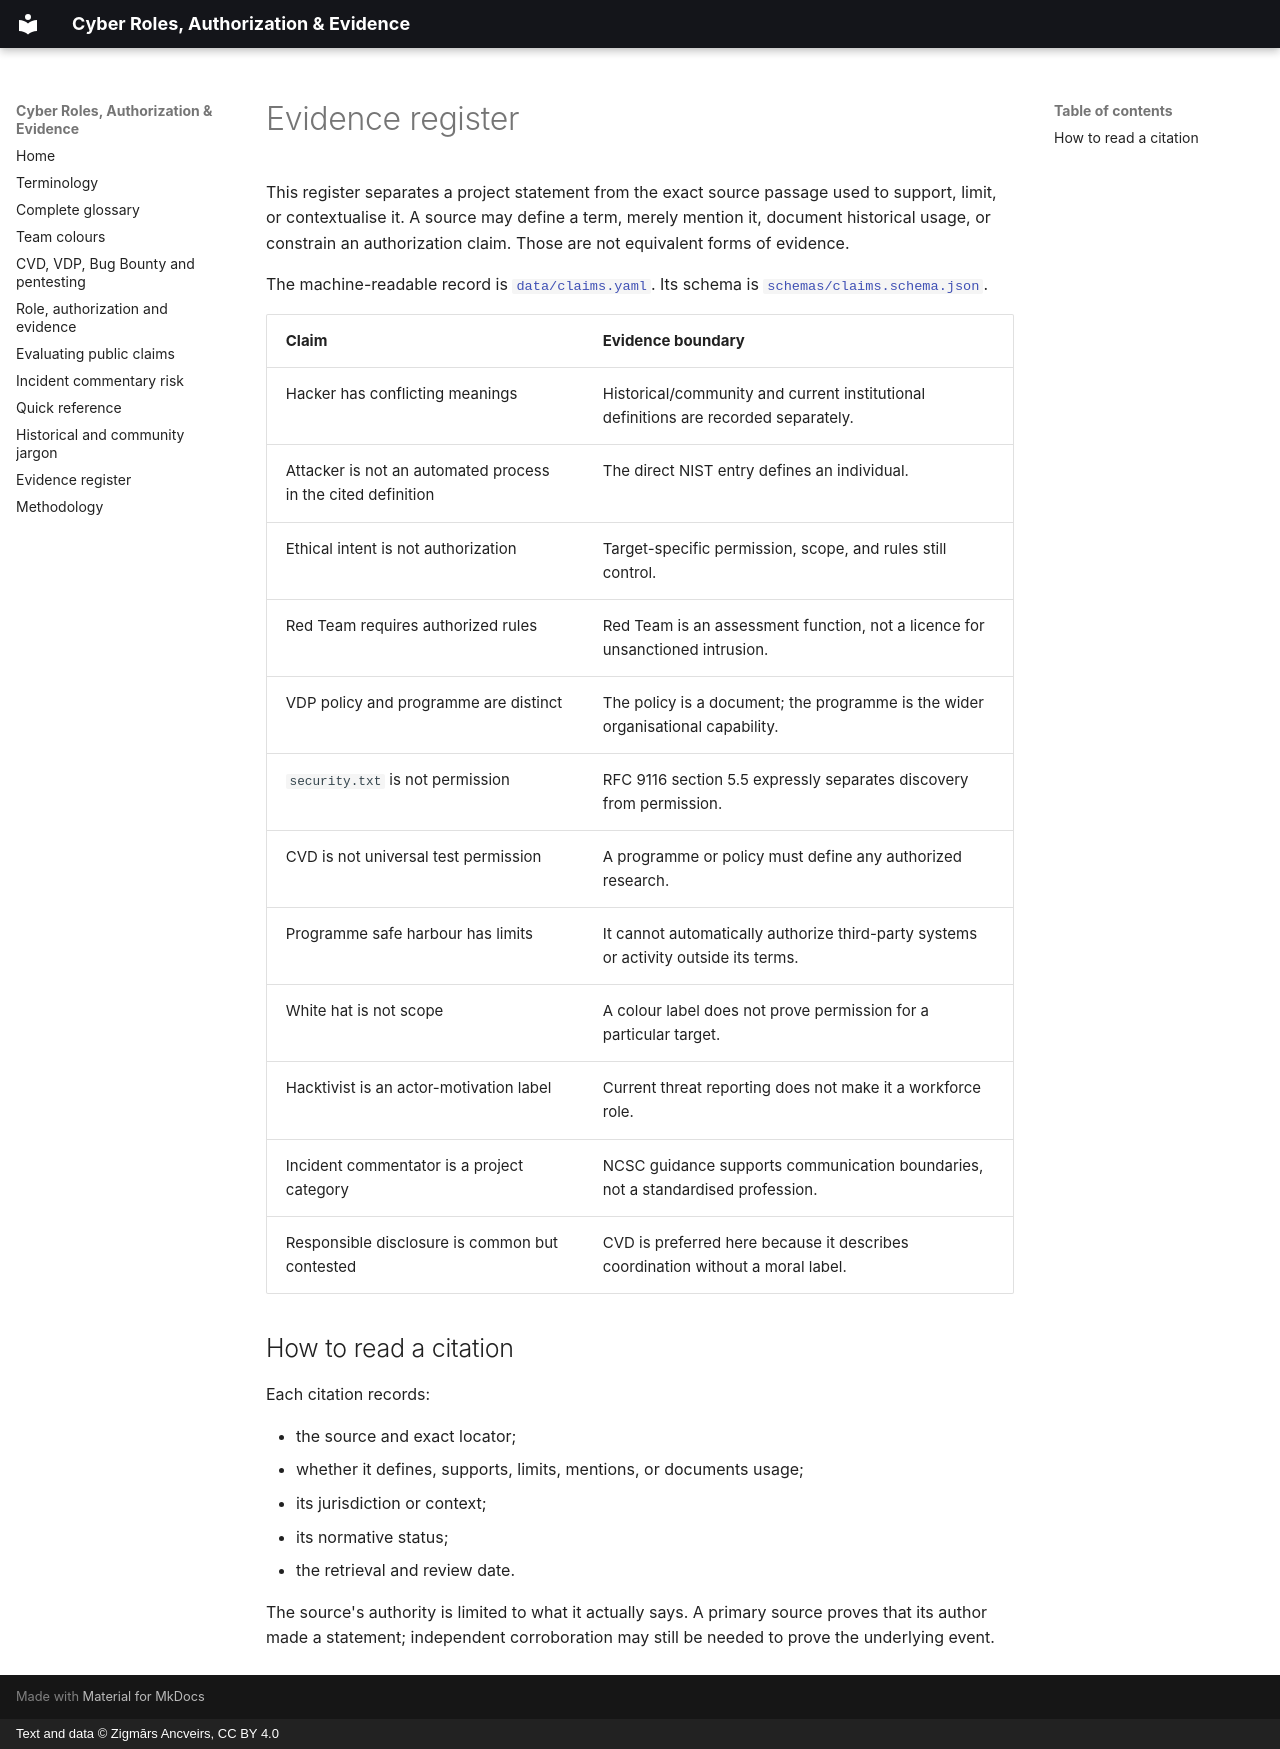

repository: ancveirs-lv/cyber-roles-authorization-evidence · page: en/evidence-register/index.html · generator: mkdocs · copyright: Text and data © Zigmārs Ancveirs, CC BY 4.0

---
title: Evidence register for cybersecurity terminology
description: Claim-level evidence for authorization boundaries, role distinctions, and contested cybersecurity terminology.
---

# Evidence register

This register separates a project statement from the exact source passage used to support, limit, or contextualise it. A source may define a term, merely mention it, document historical usage, or constrain an authorization claim. Those are not equivalent forms of evidence.

The machine-readable record is [`data/claims.yaml`](https://github.com/ancveirs-lv/cyber-roles-authorization-evidence/blob/main/data/claims.yaml). Its schema is [`schemas/claims.schema.json`](https://github.com/ancveirs-lv/cyber-roles-authorization-evidence/blob/main/schemas/claims.schema.json).

| Claim | Evidence boundary |
|---|---|
| Hacker has conflicting meanings | Historical/community and current institutional definitions are recorded separately. |
| Attacker is not an automated process in the cited definition | The direct NIST entry defines an individual. |
| Ethical intent is not authorization | Target-specific permission, scope, and rules still control. |
| Red Team requires authorized rules | Red Team is an assessment function, not a licence for unsanctioned intrusion. |
| VDP policy and programme are distinct | The policy is a document; the programme is the wider organisational capability. |
| `security.txt` is not permission | RFC 9116 section 5.5 expressly separates discovery from permission. |
| CVD is not universal test permission | A programme or policy must define any authorized research. |
| Programme safe harbour has limits | It cannot automatically authorize third-party systems or activity outside its terms. |
| White hat is not scope | A colour label does not prove permission for a particular target. |
| Hacktivist is an actor-motivation label | Current threat reporting does not make it a workforce role. |
| Incident commentator is a project category | NCSC guidance supports communication boundaries, not a standardised profession. |
| Responsible disclosure is common but contested | CVD is preferred here because it describes coordination without a moral label. |

## How to read a citation

Each citation records:

- the source and exact locator;
- whether it defines, supports, limits, mentions, or documents usage;
- its jurisdiction or context;
- its normative status;
- the retrieval and review date.

The source's authority is limited to what it actually says. A primary source proves that its author made a statement; independent corroboration may still be needed to prove the underlying event.
